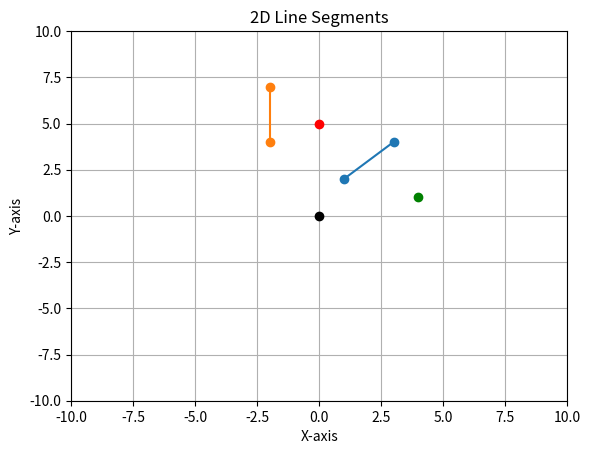

This chart was generated by the following Python code:
import matplotlib.pyplot as plt
import numpy as np

# Of the form [x1, x2, x3, x4], and [y1, y2, y3, y4]
def do_segments_intersect(x : list[float], y : list[float]) -> bool:
    [x1, x2, x3, x4] = x
    [y1, y2, y3, y4] = y

    if min(x1,x2) > max(x3,x4): return False

    a1 = (y1 - y2) / (x1 - x2)
    a2 = (y3 - y4) / (x3 - x4)
    b1 = y1 - a1*x1
    b2 = y3 - a2*x3

    if a1 == a2:
        return False

    Xa = (b2 - b1) / (a1 - a2)

    if ( (Xa < max( min(x1,x2), min(x3,x4) )) or (Xa > min( max(x1,x2), max(x3,x4) )) ):
        return False  # intersection is out of bound
    else:
        return True


# Define your line segments
x_segments = [[1, 3], [-2, -2]]
y_segments = [[2, 4], [7, 4]]

x1 = x_segments[0][0]
x2 = x_segments[0][1]

y1 = y_segments[0][0]
y2 = y_segments[0][1]

# Plot each line segment
for x_seg, y_seg in zip(x_segments, y_segments):
    plt.plot(x_seg, y_seg, marker='o')

# Figure out normal vectors and plot them for one line segment
dx = x2 - x1
dy = y2 - y1

midpoint = [(x1 + x2) / 2.0, (y1 + y2) / 2.0]

norm_1 = [-dy, dx]
norm_2 = [dy, -dx]

plt.plot(norm_1[0]+midpoint[0], norm_1[1]+midpoint[1], marker='o', color='red')
plt.plot(norm_2[0]+midpoint[0], norm_2[1]+midpoint[1], marker='o', color='green')
plt.plot(0, 0, marker='o', color='black')

second_line_pt1 = [x_segments[1][0], y_segments[1][0]]
second_line_pt2 = [x_segments[1][1], y_segments[1][1]]

if do_segments_intersect([x_segments[0][0], x_segments[0][1], x_segments[1][0], x_segments[1][1]],
                         [y_segments[0][0], y_segments[0][1], y_segments[1][0], y_segments[1][1]]):
    print("LINES INTERSECT")
else:
    print("LINES DO NOT INTERSECT")

# Calculate dot product between the normal vector and the other lines
print(np.dot(norm_1, second_line_pt1))
print(np.dot(norm_1, second_line_pt2))
print(np.dot(norm_2, second_line_pt1))
print(np.dot(norm_2, second_line_pt2))

if (np.sum([np.dot(norm_1, second_line_pt1), np.dot(norm_1, second_line_pt2)]) >
    np.sum([np.dot(norm_2, second_line_pt1), np.dot(norm_2, second_line_pt2)])):
    print('Norm1 [red] is the right direction')
else:
    print('Norm2 [green] is the right direction.')

# Set axis labels and title
plt.xlabel('X-axis')
plt.ylabel('Y-axis')
plt.title('2D Line Segments')

ax = plt.gca()
plt.grid(True)
ax.set_xlim([-10, 10])
ax.set_ylim([-10, 10])

# Show the plot
plt.show()
